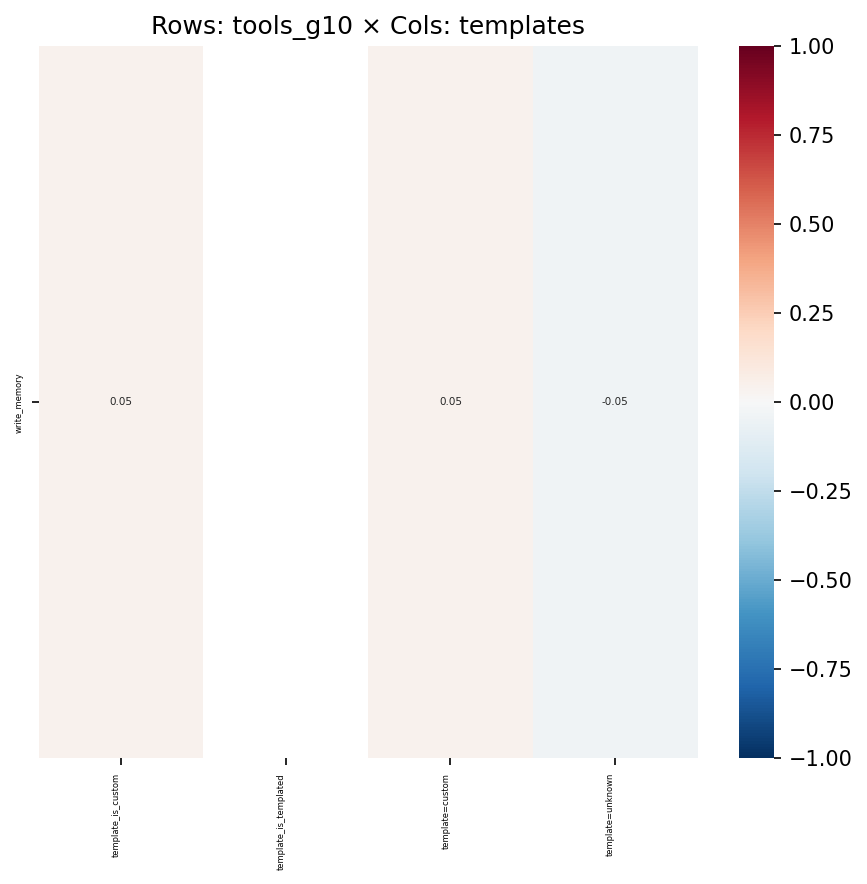

Source data for this figure (header and first rows):
, template_is_custom, template_is_templated, template=custom, template=unknown
write_memory, 0.04557, , 0.04557, -0.04557
